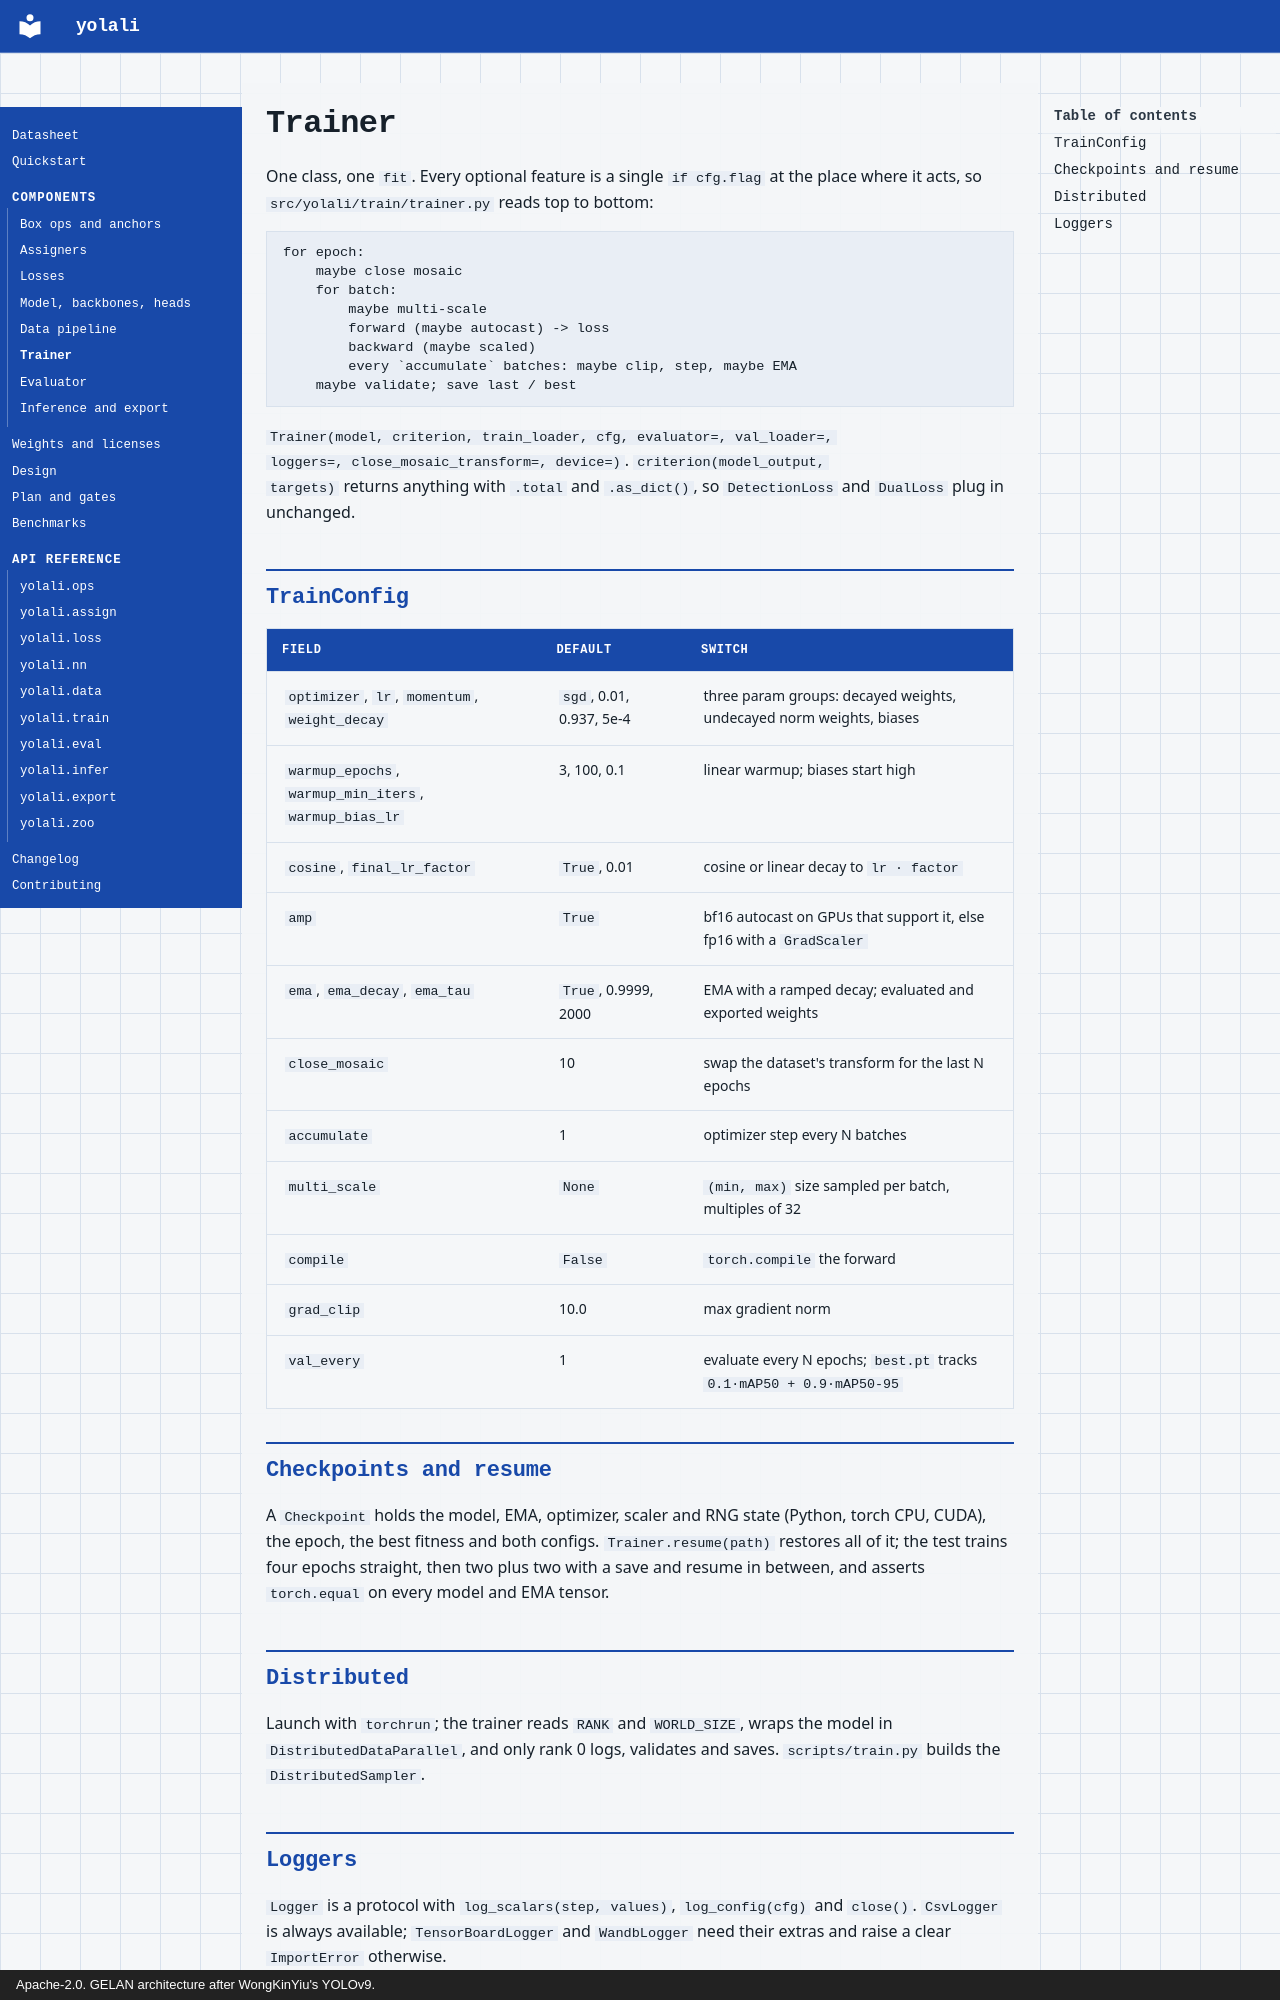

repository: fzn0x/yolali · page: components/train/index.html · generator: mkdocs · copyright: Apache-2.0. GELAN architecture after WongKinYiu's YOLOv9.

# Trainer

One class, one `fit`. Every optional feature is a single `if cfg.flag` at
the place where it acts, so `src/yolali/train/trainer.py` reads top to
bottom:

```
for epoch:
    maybe close mosaic
    for batch:
        maybe multi-scale
        forward (maybe autocast) -> loss
        backward (maybe scaled)
        every `accumulate` batches: maybe clip, step, maybe EMA
    maybe validate; save last / best
```

`Trainer(model, criterion, train_loader, cfg, evaluator=, val_loader=,
loggers=, close_mosaic_transform=, device=)`. `criterion(model_output,
targets)` returns anything with `.total` and `.as_dict()`, so
`DetectionLoss` and `DualLoss` plug in unchanged.

## TrainConfig

| Field | Default | Switch |
|---|---|---|
| `optimizer`, `lr`, `momentum`, `weight_decay` | `sgd`, 0.01, 0.937, 5e-4 | three param groups: decayed weights, undecayed norm weights, biases |
| `warmup_epochs`, `warmup_min_iters`, `warmup_bias_lr` | 3, 100, 0.1 | linear warmup; biases start high |
| `cosine`, `final_lr_factor` | `True`, 0.01 | cosine or linear decay to `lr · factor` |
| `amp` | `True` | bf16 autocast on GPUs that support it, else fp16 with a `GradScaler` |
| `ema`, `ema_decay`, `ema_tau` | `True`, 0.9999, 2000 | EMA with a ramped decay; evaluated and exported weights |
| `close_mosaic` | 10 | swap the dataset's transform for the last N epochs |
| `accumulate` | 1 | optimizer step every N batches |
| `multi_scale` | `None` | `(min, max)` size sampled per batch, multiples of 32 |
| `compile` | `False` | `torch.compile` the forward |
| `grad_clip` | 10.0 | max gradient norm |
| `val_every` | 1 | evaluate every N epochs; `best.pt` tracks `0.1·mAP50 + 0.9·mAP50-95` |

## Checkpoints and resume

A `Checkpoint` holds the model, EMA, optimizer, scaler and RNG state
(Python, torch CPU, CUDA), the epoch, the best fitness and both configs.
`Trainer.resume(path)` restores all of it; the test trains four epochs
straight, then two plus two with a save and resume in between, and asserts
`torch.equal` on every model and EMA tensor.

## Distributed

Launch with `torchrun`; the trainer reads `RANK` and `WORLD_SIZE`, wraps
the model in `DistributedDataParallel`, and only rank 0 logs, validates and
saves. `scripts/train.py` builds the `DistributedSampler`.
